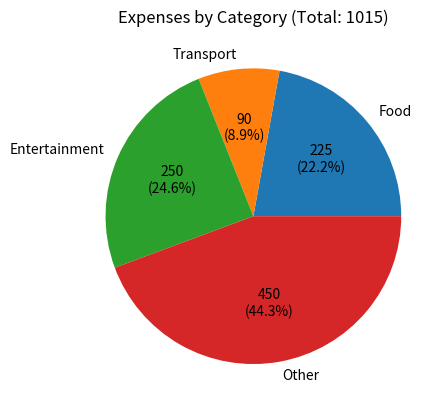

Generate this figure with matplotlib:
import matplotlib.pyplot as plt

CATEGORY_NAMES = {
    "food": "Food",
    "tran": "Transport",
    "ent": "Entertainment",
    "oth": "Other",
}


def show_chart(data):
    """依類別加總多筆支出，在同一個視窗即時更新圓餅圖（v3）。

    data: 多筆支出，每筆格式為 [date, amount, category, note]
          所有欄位都是字串，note 可省略。
          資料格式的檢查由 input.py 負責。
    """
    totals = {}
    for record in data:
        amount = float(record[1])
        category = record[2]
        totals[category] = totals.get(category, 0) + amount

    total = sum(totals.values())

    def make_label(pct):
        value = total * pct / 100
        return f"{value:.0f}\n({pct:.1f}%)"

    labels = [CATEGORY_NAMES.get(c, c) for c in totals]
    # 只有一個類別時，把文字放在圓心
    pct_distance = 0 if len(totals) == 1 else 0.6

    plt.ion()                       # 互動模式：畫圖不會卡住程式
    plt.figure("Expense Chart")     # 固定使用同一個視窗
    plt.clf()                       # 清掉上一次的圖
    plt.pie(totals.values(), labels=labels,
            autopct=make_label, pctdistance=pct_distance)
    plt.title(f"Expenses by Category (Total: {total:.0f})")
    plt.pause(0.1)                  # 讓視窗更新畫面


def keep_chart():
    """輸入結束後呼叫，讓圖表視窗保持開啟，直到使用者關閉。"""
    if plt.get_fignums():
        plt.ioff()
        plt.show()


if __name__ == "__main__":
    test_data = [
        ["2026-11-10", "130", "food", "早安美之城"],
        ["2026-11-10", "30", "tran", "公車"],
        ["2026-11-11", "250", "ent", "電影"],
        ["2026-11-11", "95", "food"],
        ["2026-11-12", "60", "tran"],
        ["2026-11-13", "450", "oth", "文具"],
    ]
    show_chart(test_data)
    keep_chart()
